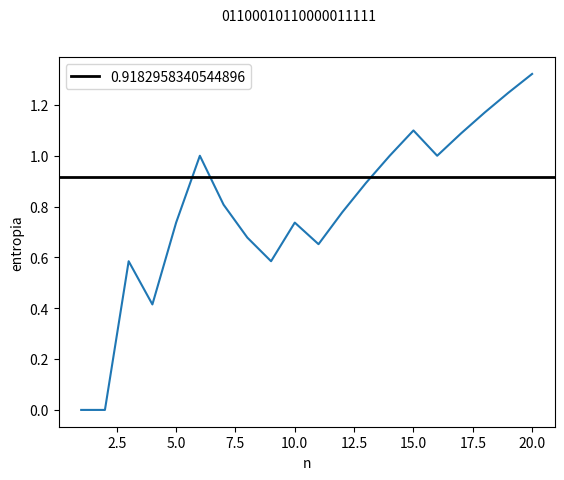

Reproduce this figure in Python.
import numpy as np
import matplotlib.pyplot as plt
import math
import random

k = 2  # Przesunięcie Bernulliego (1/(k+1),4/(k+1));
prob = 1. / (k + 1)  # Prawdopodobieństwo symbolu '1';
entropy = -(1. - prob) * math.log(1. - prob, 2.) - prob * math.log(prob, 2.)
print(entropy)

Max_Block = 20  # maksymalny blok
N = round(2 ** (
    entropy * Max_Block))  # całkowita długość binarnego bloku x1x2x3... Istnieje szansa, że powrót nie pojawi się dla dużego bloku (bliskiego Max_Block) w próbce o długości N
print(N)

x = list()  # generowanie ciągu Bernulliego
for i in range(1, N + 1):
    x.append(math.trunc(random.randint(1, k) / k))

t = x.count(1) / N  # prawdopodobienstwo '1'
print(t)

seq = x[0: Max_Block]
print(seq)

t = seq.count(1) / Max_Block  # prawdopodobienstwo '1' w bloku
print(t)

R = list()
k = 1
R.append(k)
for n in range(0, Max_Block):
    if x[n] != x[n+1]:
        k += 1
    R.append(k)
print(R)

g1 = {i: abs(math.log(R[i - 1] / i, 2.)) for i in range(1, Max_Block + 1)}
print(g1)

plt.plot(np.arange(1, Max_Block + 1, 1), list(g1.values()))
plt.axhline(entropy, lw=2, color='black', label=str(entropy))
plt.suptitle(''.join(str(b) for b in seq), fontsize=10)
plt.ylabel('entropia')
plt.xlabel('n')
plt.legend()
plt.savefig('foo.png')
